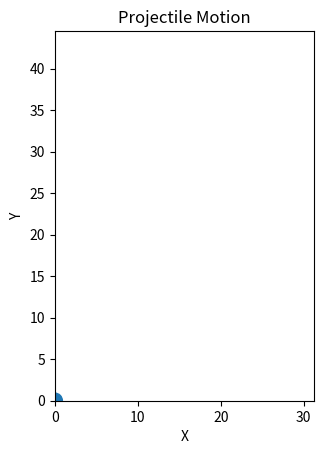

Here is the Python script that generated this plot:
from matplotlib import pyplot as plt 
from matplotlib import animation 
import math


# Задача 
# Зробити анімацію польоту м'яча, якщо у ./graph/ball_move.py ми малювали лише графік, то тут 
# треба зробити анімацію по цьому графіку
# 
# Нам треба дізнатися як довго наш м'яч буде знаходитися у повітрі.
# М'яч досягне максимальної висоти (вершити параболи), коли його Vy = 0
# Vy = u * sinθ - gt = 0
# t = u * sinθ / g
# Це час який знадобиться щоб витратити всю кінетичну енергію на досягнення висоти. А час 
# який м'яч витрати на повернення до низу буде такий самий
# t(польоту) = 2 * u * sinθ / g
#

g = 9.8

# У нас буде сталий інтервал затримки на кожен кадр, це 15 м/с, воно прописано у animation.FuncAnimation як параметр. 
# get_intervals - Фізичні формули x(t) та y(t) не працюють без значення t. Функція get_intervals створює список усіх 
# значень t, які будуть підставлені у формулу для кожного окремого кадру. Тобто це список часових проміжків 
# для яких ми рахуємо значення (це масив від 0 до t_flight з кроком у 0.05, з range таке зробити не можна бо він не 
# працює із float, лише з int)
def get_intervals(u, theta):
    t_flight = 2*u*math.sin(theta)/g 
    intervals = []
    start = 0
    interval = 0.05
    while start < t_flight:
        intervals.append(start)
        start = start + interval 

    return intervals

def update_position(i, circle, intervals, u, theta): 
    t = intervals[i]
    x = u*math.cos(theta)*t
    y = u*math.sin(theta)*t - 0.5*g*t*t 
    circle.center = x, y

    # Розрахунок миттєвої швидкості для терміналу
    vx = u * math.cos(theta)
    vy = u * math.sin(theta) - g * t
    v_total = math.sqrt(vx**2 + vy**2)
    
    # Виводимо в термінал (використовуємо \r, щоб рядок оновлювався на місці, а не спамив)
    print(f"Кадр: {i:3} | Час: {t:.2f}с | Vy: {vy:6.2f} м/с | Загальна швидкість: {v_total:6.2f} м/с", end='\r')

    return circle

def create_animation(u, theta):
    intervals = get_intervals(u, theta)

    # Для того щоб визначити межі анімації там треба визначити мінімальні і максимальні координати по x та y. 
    # Мінімальна координата 0, а максимальна для x - це початкова швидкість для осі x * час польоту 
    # тобто для x буде Vx*t_flight = u*cos(theta)*t_flight -> Vx0 * час польоту
    # а для y буде u*sin(theta) - gt^2/2 - це виходить Vx0 -> прискорення вільного падіння яке діє у протилежну сторону 
    xmin = 0
    xmax = u*math.cos(theta)*intervals[-1] 
    ymin = 0
    t_max = u*math.sin(theta)/g
    ymax = u*math.sin(theta)*t_max - (g*t_max**2)/2

    fig = plt.gcf()
    ax = plt.axes(xlim=(xmin, xmax), ylim=(ymin, ymax))
    ax.set_aspect('equal')
    circle = plt.Circle((xmin, ymin), 1.0) 
    ax.add_patch(circle)
    anim = animation.FuncAnimation(fig, update_position, 
                        fargs=(circle, intervals, u, theta), 
                        frames=len(intervals), interval=15)
  
    plt.title('Projectile Motion') 
    plt.xlabel('X')
    plt.ylabel('Y')
    plt.show()


# Початкова швидкість (у m/s): 
u = float(30)
# Кут під яким було кинуто м'ячик (у градусах):
theta = float(80)

theta = math.radians(theta) 
create_animation(u, theta)
